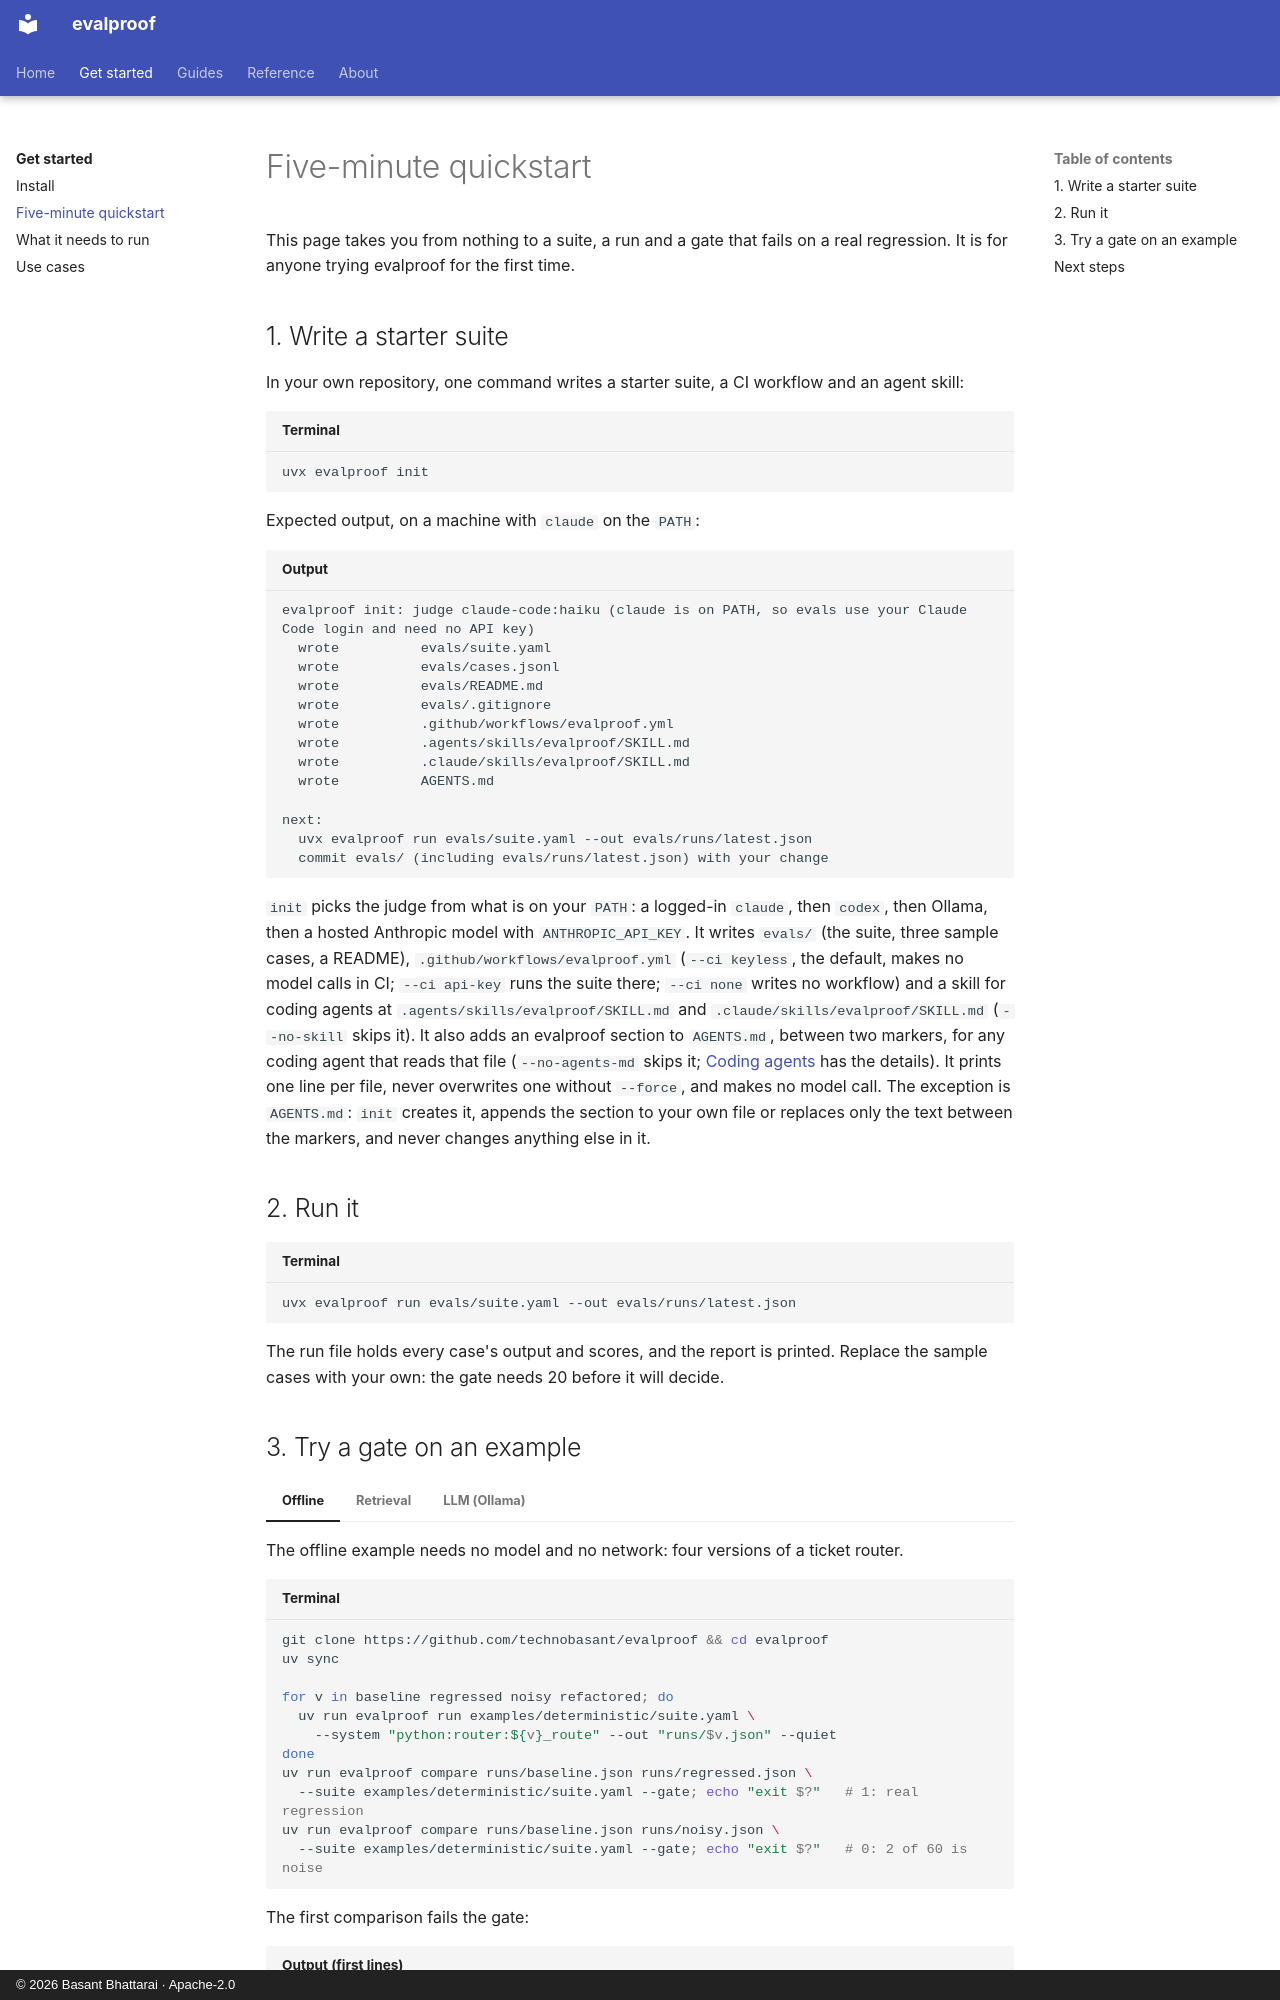

repository: technobasant/evalproof · page: getting-started/quickstart/index.html · generator: mkdocs · copyright: © 2026 Basant Bhattarai · Apache-2.0

---
description: Write a starter suite, run it, and watch a gate fail on a real regression, in five minutes.
---

# Five-minute quickstart

This page takes you from nothing to a suite, a run and a gate that fails on a real regression. It is for anyone trying evalproof for the first time.

## 1. Write a starter suite

In your own repository, one command writes a starter suite, a CI workflow and an agent skill:

```bash title="Terminal"
uvx evalproof init
```

Expected output, on a machine with `claude` on the `PATH`:

```text title="Output"
evalproof init: judge claude-code:haiku (claude is on PATH, so evals use your Claude Code login and need no API key)
  wrote          evals/suite.yaml
  wrote          evals/cases.jsonl
  wrote          evals/README.md
  wrote          evals/.gitignore
  wrote          .github/workflows/evalproof.yml
  wrote          .agents/skills/evalproof/SKILL.md
  wrote          .claude/skills/evalproof/SKILL.md
  wrote          AGENTS.md

next:
  uvx evalproof run evals/suite.yaml --out evals/runs/latest.json
  commit evals/ (including evals/runs/latest.json) with your change
```

`init` picks the judge from what is on your `PATH`: a logged-in `claude`, then `codex`, then
Ollama, then a hosted Anthropic model with `ANTHROPIC_API_KEY`. It writes `evals/` (the
suite, three sample cases, a README), `.github/workflows/evalproof.yml` (`--ci keyless`, the
default, makes no model calls in CI; `--ci api-key` runs the suite there; `--ci none` writes
no workflow) and a skill for coding agents at `.agents/skills/evalproof/SKILL.md` and
`.claude/skills/evalproof/SKILL.md` (`--no-skill` skips it). It also adds an evalproof section
to `AGENTS.md`, between two markers, for any coding agent that reads that file
(`--no-agents-md` skips it; [Coding agents](../guides/coding-agents.md) has the details). It
prints one line per file, never overwrites one without `--force`, and makes no model call. The
exception is `AGENTS.md`: `init` creates it, appends the section to your own file or replaces
only the text between the markers, and never changes anything else in it.

## 2. Run it

```bash title="Terminal"
uvx evalproof run evals/suite.yaml --out evals/runs/latest.json
```

The run file holds every case's output and scores, and the report is printed. Replace the sample cases
with your own: the gate needs 20 before it will decide.
